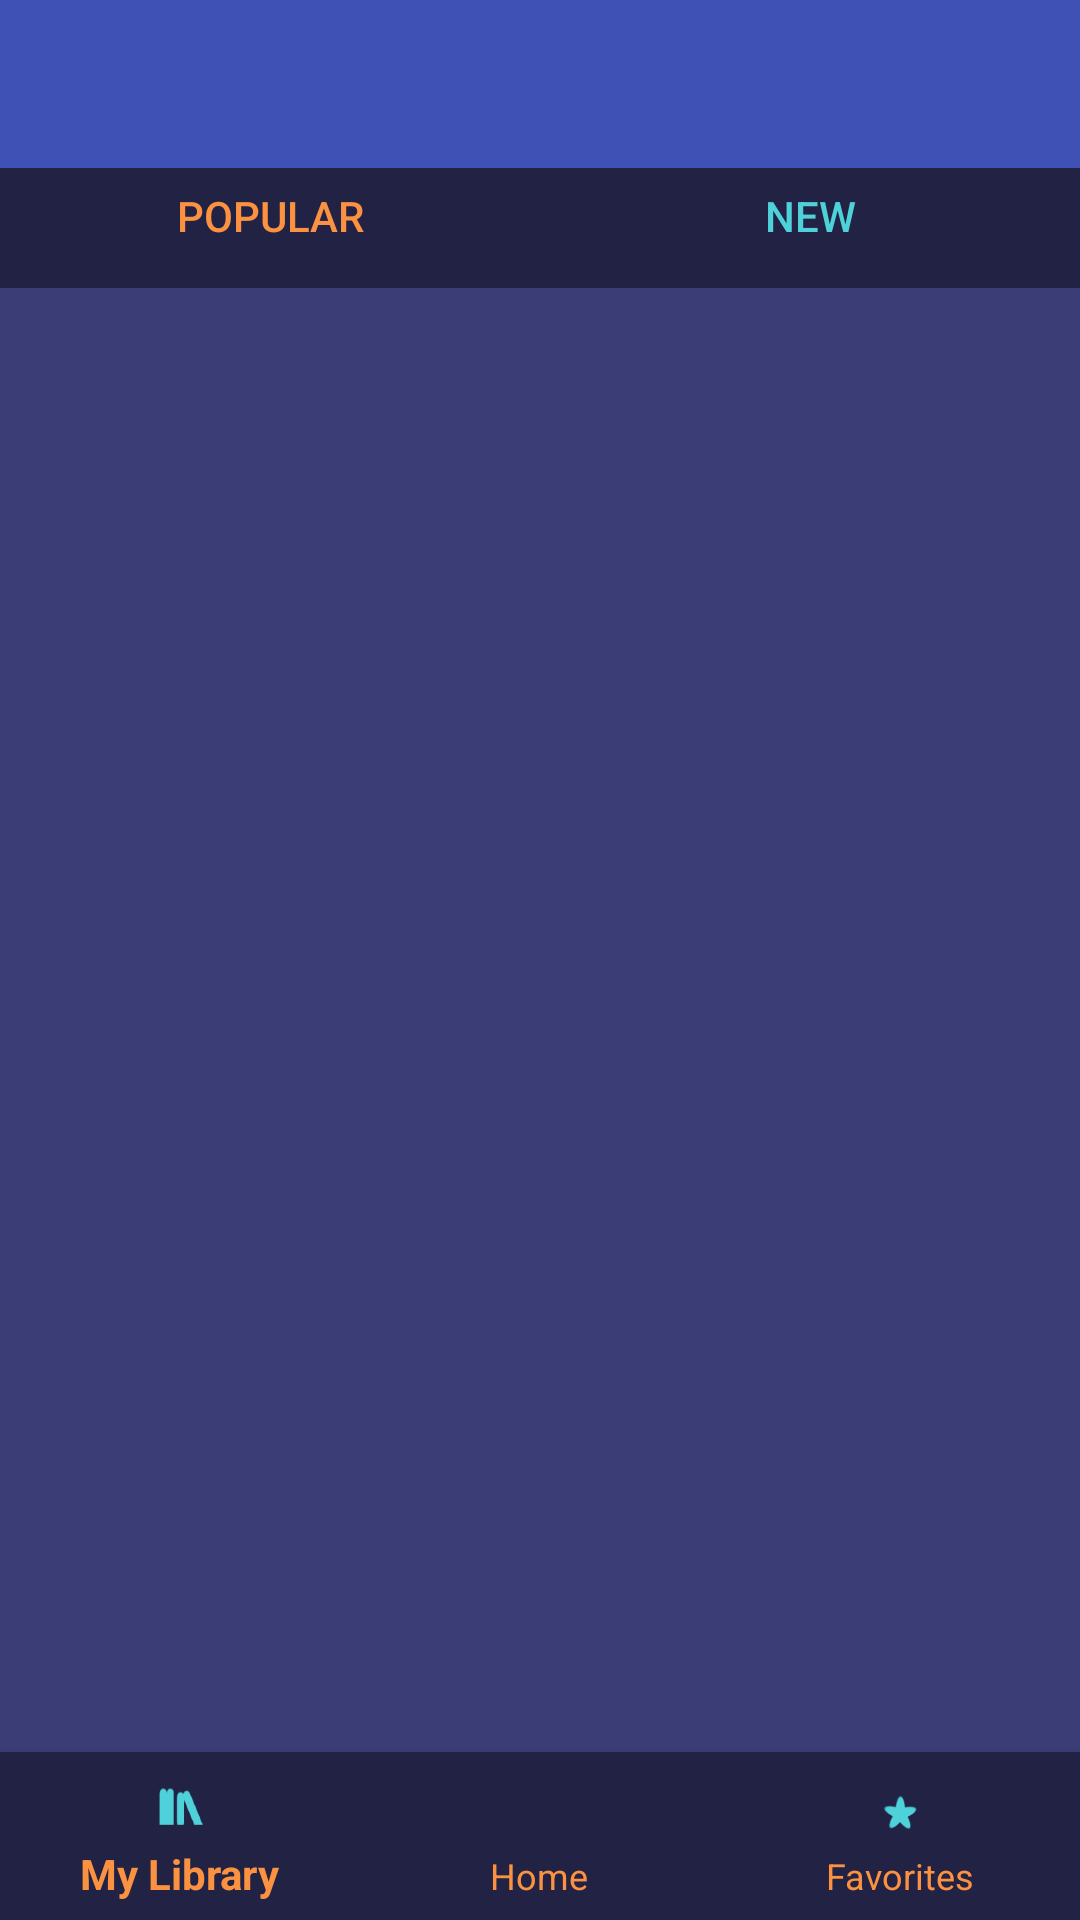

Layout XML and referenced resources for this Android screen:
<!-- AndroidManifest.xml: application theme Theme.AppCompat.NoActionBar -->
<!-- res/layout/activity_main.xml -->
<?xml version="1.0" encoding="utf-8"?>
<android.support.v4.widget.DrawerLayout
    xmlns:android="http://schemas.android.com/apk/res/android"
    xmlns:app="http://schemas.android.com/apk/res-auto"
    android:id="@+id/drawer_layout"
    android:layout_width="match_parent"
    android:layout_height="match_parent"
    xmlns:tools="http://schemas.android.com/tools"
    android:fitsSystemWindows="true"
    tools:context="com.loreaudio.lore.MainActivity">

    <RelativeLayout
        android:layout_width="match_parent"
        android:layout_height="match_parent"
        android:background="@color/basic"
        >

        <LinearLayout
            android:layout_width="match_parent"
            android:layout_height="match_parent"
            android:orientation="vertical"
            >

            <android.support.v7.widget.SearchView
                android:id="@+id/search_bar"
                android:layout_width="match_parent"
                android:layout_height="wrap_content"
                android:background="@color/basic"
                android:queryHint="Browse Books"
                android:visibility="visible" />

            <LinearLayout
                android:layout_width="match_parent"
                android:layout_height="wrap_content"
                android:weightSum="2"
                android:background="@color/basicDark"
                >

                <Button
                    android:id="@+id/popular_button"
                    android:layout_width="0dp"
                    android:layout_weight="1"
                    android:layout_height="match_parent"
                    android:text="Popular"
                    android:textColor="@color/basicAccent"
                    android:background="@color/basicDark"/>

                <Button
                    android:id="@+id/new_button"
                    android:layout_width="0dp"
                    android:layout_weight="1"
                    android:layout_height="match_parent"
                    android:textColor="@color/basicHighlight"
                    android:background="@color/basicDark"
                    android:text="New" />

            </LinearLayout>

            

            <ListView
            android:layout_width="match_parent"
            android:layout_height="wrap_content"
            android:divider="@android:color/transparent"
            android:dividerHeight="10dp"
            android:id="@+id/eachstory"></ListView>

        </LinearLayout>

        <RelativeLayout
            android:layout_width="match_parent"
            android:layout_height="60dp"
            android:layout_alignParentBottom="true"
            android:background="@color/basic"
            android:weightSum="3">
            
            <android.support.design.widget.BottomNavigationView
                android:layout_width="match_parent"
                android:layout_height="wrap_content"
                android:layout_alignParentBottom="true"
                app:itemBackground="@color/basicDark"
                app:itemIconTint="@color/basicHighlight"
                app:itemTextColor="@color/basicAccent"
                app:menu="@menu/bottomnavmenu">
            </android.support.design.widget.BottomNavigationView>
        </RelativeLayout>

    </RelativeLayout>
    <FrameLayout
        android:id="@+id/content_frame"
        android:layout_width="match_parent"
        android:layout_height="match_parent">

        <android.support.v7.widget.Toolbar
            android:id="@+id/toolbar"
            android:layout_width="match_parent"
            android:layout_height="?attr/actionBarSize"
            android:background="?attr/colorPrimary"
            android:theme="@style/AppTheme" />

    </FrameLayout>

    
    <android.support.design.widget.NavigationView
        android:id="@+id/nav_view"
        android:layout_width="wrap_content"
        android:layout_height="match_parent"
        android:layout_gravity="start"
        android:background="@color/basicDark"
        android:fitsSystemWindows="true"
        app:menu="@menu/homemenu"
        app:headerLayout="@layout/nav_header"/>

</android.support.v4.widget.DrawerLayout>
<!-- res/layout/content_story_layout.xml (included above) -->
<RelativeLayout xmlns:android="http://schemas.android.com/apk/res/android"
    xmlns:app="http://schemas.android.com/apk/res-auto"
    xmlns:tools="http://schemas.android.com/tools"
    android:layout_width="match_parent"
    android:layout_height="wrap_content"
    android:background="@drawable/shadow_storylyt"
    android:descendantFocusability="blocksDescendants"
    android:focusable="false">

    <ImageButton
        android:id="@+id/storyImage"
        android:layout_width="140dp"
        android:layout_height="120dp"
        android:layout_alignParentLeft="true"
        android:layout_alignParentStart="true"
        android:layout_alignParentTop="true"
        android:layout_marginTop="20dp"
        android:layout_marginBottom="20dp"
        android:layout_marginLeft="20dp"
        android:layout_marginRight="20dp"
        android:contentDescription="@string/book_cover"
        android:focusable="false"
        app:srcCompat="@drawable/logo_updated" />
        


    <TextView
        android:id="@+id/titleText"
        android:layout_width="match_parent"
        android:layout_height="wrap_content"
        android:layout_marginTop="20dp"
        android:layout_marginBottom="10dp"
        android:layout_alignParentTop="true"
        android:layout_toRightOf="@+id/storyImage"
        android:layout_toEndOf="@+id/storyImage"
        android:ems="10"
        android:text="@string/book_title"
        android:textSize="10pt"
        android:textColor="@color/basicAccent"
        android:focusable="false"
        android:textStyle="bold" />

    <Button
        android:layout_width="35dp"
        android:layout_height="35dp"
        android:layout_alignParentEnd="true"
        android:layout_marginTop="20dp"
        android:background="@drawable/download"
        android:id="@+id/download"
        />

    <TextView
        android:id="@+id/Author"
        android:layout_width="match_parent"
        android:layout_height="wrap_content"
        android:layout_below="@+id/titleText"
        android:layout_toRightOf="@+id/storyImage"
        android:layout_toEndOf="@+id/storyImage"
        android:ems="10"
        android:focusable="false"
        android:text="@string/author_name"
        android:textStyle="italic" />

    <TextView android:id="@+id/hiddenStoryId"
        android:layout_height="0dp"
        android:layout_width="0dp"
        android:focusable="false"
        android:visibility="invisible"
        />

</RelativeLayout>
<!-- res/layout/nav_header.xml (included above) -->
<?xml version="1.0" encoding="utf-8"?>
<LinearLayout xmlns:android="http://schemas.android.com/apk/res/android"
    android:layout_width="match_parent"
    android:layout_height="192dp"
    android:background="?attr/colorPrimaryDark"
    android:padding="16dp"
    android:theme="@style/ThemeOverlay.AppCompat.Dark"
    android:orientation="vertical"
    android:gravity="bottom">

    <ImageView
        android:id="@+id/img_profile"
        android:layout_width="@dimen/profile_width"
        android:layout_height="@dimen/profile_height"
        android:paddingTop="@dimen/nav_header_vertical_spacing"
        android:src="@drawable/logo_updated" />

    <TextView
        android:id="@+id/name"
        android:layout_width="match_parent"
        android:layout_height="wrap_content"
        android:text="@string/brand_name"
        android:paddingTop="@dimen/nav_header_vertical_spacing"
        android:textAppearance="@style/TextAppearance.AppCompat.Body1" />

    <TextView
        android:id="@+id/website"
        android:layout_width="wrap_content"
        android:layout_height="wrap_content" />

</LinearLayout>
<!-- resources referenced by this layout -->
<resources>
  <color name="basic">#3b3d76</color>
  <color name="basicAccent">#fb9241</color>
  <color name="basicDark">#222244</color>
  <color name="basicHighlight">#4ed1d9</color>
  <dimen name="nav_header_vertical_spacing">8dp</dimen>
  <dimen name="profile_height">75dp</dimen>
  <dimen name="profile_width">75dp</dimen>
  <!-- drawable download: png bitmap (drawable, 3304 bytes) -->
  <!-- drawable logo_updated: png bitmap (drawable, 112766 bytes) -->
  <!-- drawable shadow_storylyt (drawable) -->
  <?xml version="1.0" encoding="utf-8"?>
  <layer-list xmlns:android="http://schemas.android.com/apk/res/android">
      <item >
          <shape
              android:shape="rectangle">
              <solid android:color="@color/basicShadow" />
              <corners android:radius="1dp"/>
          </shape>
      </item>
      <item android:right="1dp" android:left="1dp" android:bottom="2dp" android:top="1dp">
          <shape
              android:shape="rectangle">
              <solid android:color="@color/basicLight"/>
              <corners android:radius="1dp"/>
          </shape>
      </item>
  </layer-list>
  <string name="author_name">Author Name</string>
  <string name="book_cover">Book Cover</string>
  <string name="book_title">Book Title</string>
  <string name="brand_name">Lore Audio</string>
  <style name="AppTheme" parent="Theme.AppCompat.Light.DarkActionBar">
          
          <item name="colorPrimary">@color/colorPrimary</item>
          <item name="colorPrimaryDark">@color/colorPrimaryDark</item>
          <item name="colorAccent">@color/colorAccent</item>
      </style>
  <color name="basicLight">#646593</color>
  <color name="colorPrimary">#3F51B5</color>
  <color name="colorPrimaryDark">#303F9F</color>
  <color name="colorAccent">#FF4081</color>
</resources>
